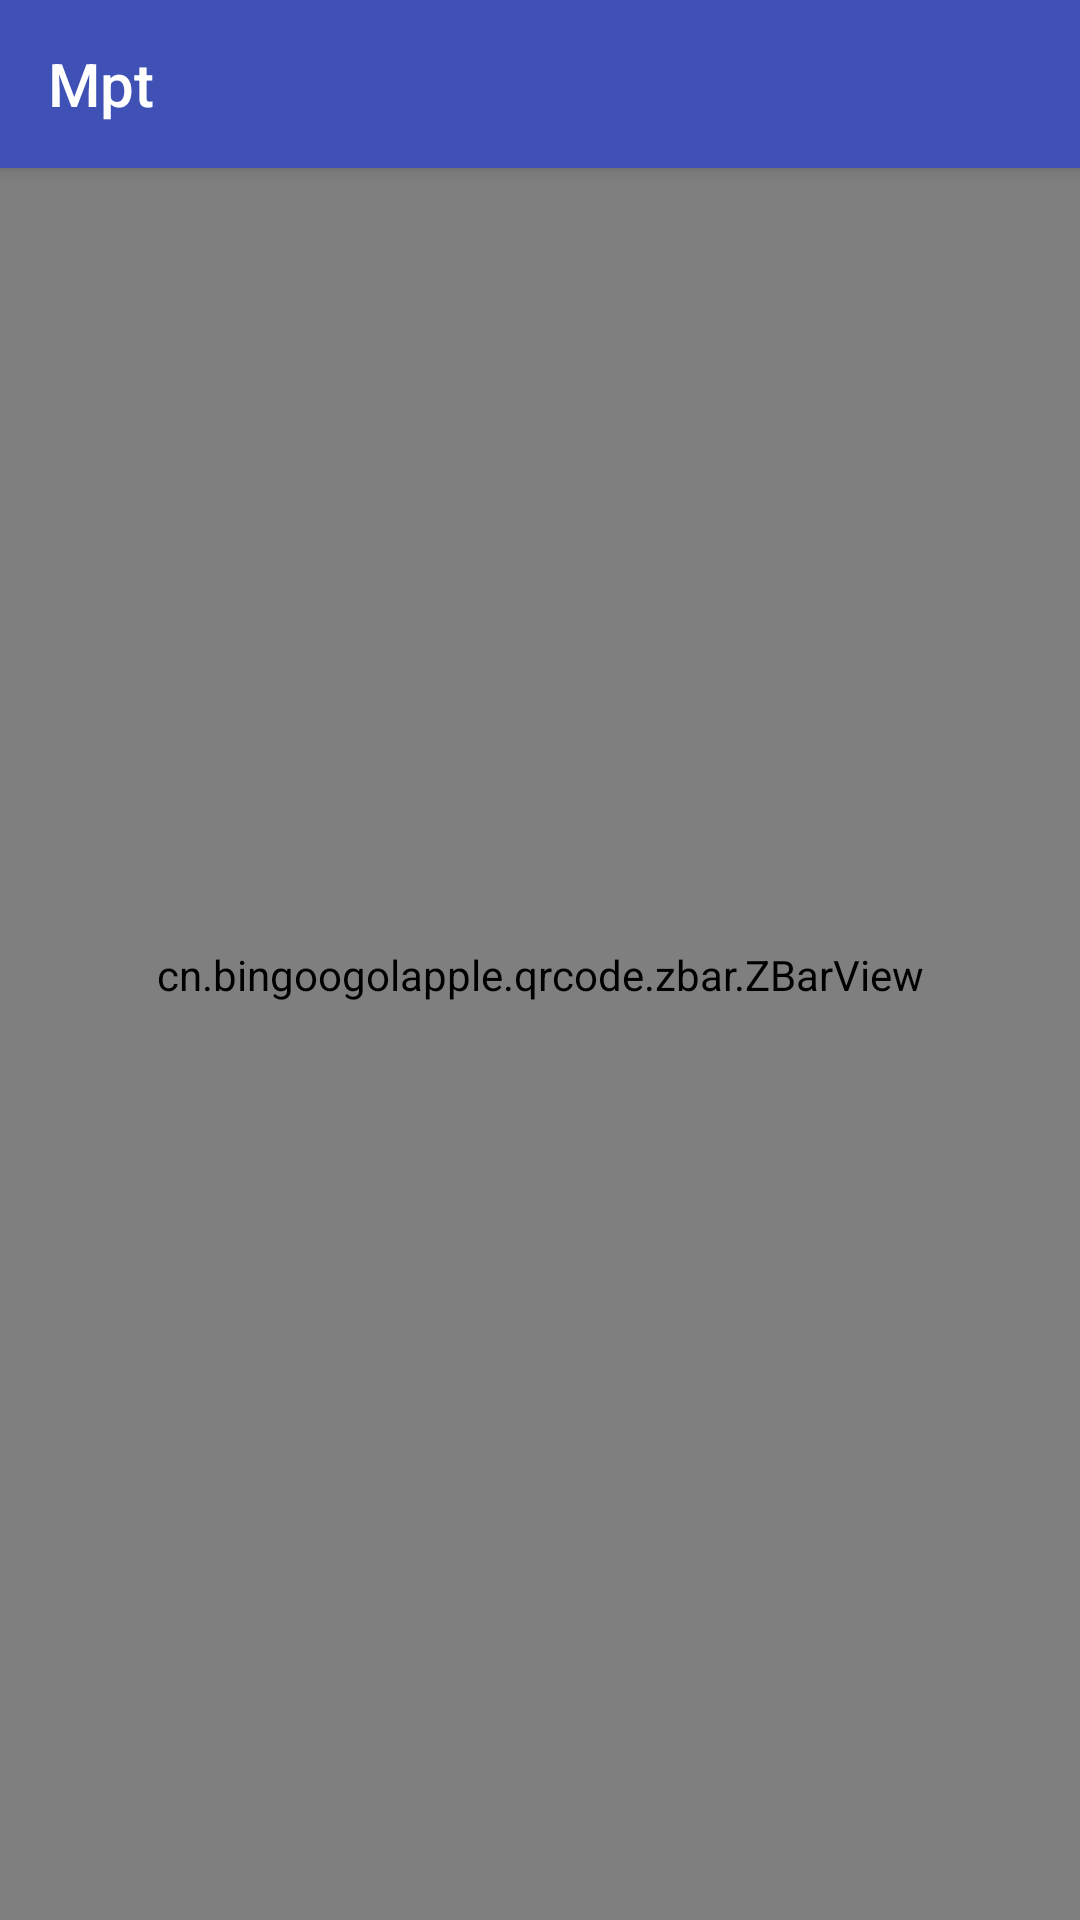

This screen was rendered from an Android layout file. Write that file and the resources it references.
<!-- AndroidManifest.xml: application theme AppTheme -->
<!-- res/layout/fragment_scan.xml -->
<?xml version="1.0" encoding="utf-8"?>
<RelativeLayout xmlns:android="http://schemas.android.com/apk/res/android"
    xmlns:tools="http://schemas.android.com/tools"
    android:layout_width="match_parent"
    android:layout_height="match_parent"
    xmlns:app="http://schemas.android.com/apk/res-auto"
    tools:context="mx.gob.cdmx.ssc.mpt.Fragments.FragmentScan">
    <android.support.v7.widget.Toolbar
        android:id="@+id/toolbar"
        android:layout_width="match_parent"
        android:layout_height="wrap_content"
        android:minHeight="?attr/actionBarSize"
        android:background="?colorPrimary"
        android:title="@string/app_name"
        android:elevation="4dp"
        app:theme="@style/ThemeOverlay.AppCompat.Dark"
        app:title="@string/app_name"
        />

    
        
        
        


        <RelativeLayout
            xmlns:android="http://schemas.android.com/apk/res/android"
            xmlns:app="http://schemas.android.com/apk/res-auto"
            style="@style/MatchMatch"
            android:layout_marginBottom="-10dp"
            android:layout_width="match_parent"
            android:layout_height="match_parent">

            


                <cn.bingoogolapple.qrcode.zbar.ZBarView
                    android:id="@+id/zbarview"
                    style="@style/MatchMatch"
                    app:qrcv_animTime="1000"
                    app:qrcv_barCodeTipText="将条码放入框内，即可自动扫描"
                    app:qrcv_barcodeRectHeight="120dp"
                    app:qrcv_borderColor="@android:color/white"
                    app:qrcv_borderSize="1dp"
                    app:qrcv_cornerColor="@color/colorPrimaryDark"
                    app:qrcv_cornerLength="20dp"
                    app:qrcv_cornerSize="3dp"
                    app:qrcv_isBarcode="false"
                    app:qrcv_isOnlyDecodeScanBoxArea="false"
                    app:qrcv_isShowDefaultGridScanLineDrawable="true"
                    app:qrcv_isShowDefaultScanLineDrawable="true"
                    app:qrcv_isShowLocationPoint="false"
                    app:qrcv_isShowTipBackground="true"
                    app:qrcv_isShowTipTextAsSingleLine="false"
                    app:qrcv_isTipTextBelowRect="false"
                    app:qrcv_maskColor="#33FFFFFF"
                    app:qrcv_qrCodeTipText="@string/label_scan"
                    app:qrcv_rectWidth="250dp"
                    app:qrcv_scanLineColor="@color/colorPrimaryDark"
                    app:qrcv_scanLineMargin="0dp"
                    app:qrcv_scanLineSize="0.5dp"
                    app:qrcv_toolbarHeight="56dp"
                    app:qrcv_topOffset="80dp"
                    app:qrcv_verticalBias="-1" />

        </RelativeLayout>


</RelativeLayout>
<!-- resources referenced by this layout -->
<resources>
  <color name="colorPrimaryDark">#303F9F</color>
  <string name="app_name">Mpt</string>
  <string name="label_scan">Coloca el código en el centro del recuadro</string>
  <style name="MatchMatch">
          <item name="android:layout_width">match_parent</item>
          <item name="android:layout_height">match_parent</item>
      </style>
  <style name="AppTheme" parent="Theme.AppCompat.Light.DarkActionBar">
          
          <item name="colorPrimary">@color/colorPrimary</item>
          <item name="colorPrimaryDark">@color/colorPrimaryDark</item>
          <item name="colorAccent">@color/colorAccent</item>
      </style>
  <color name="colorPrimary">#3F51B5</color>
  <color name="colorAccent">#FF4081</color>
</resources>
